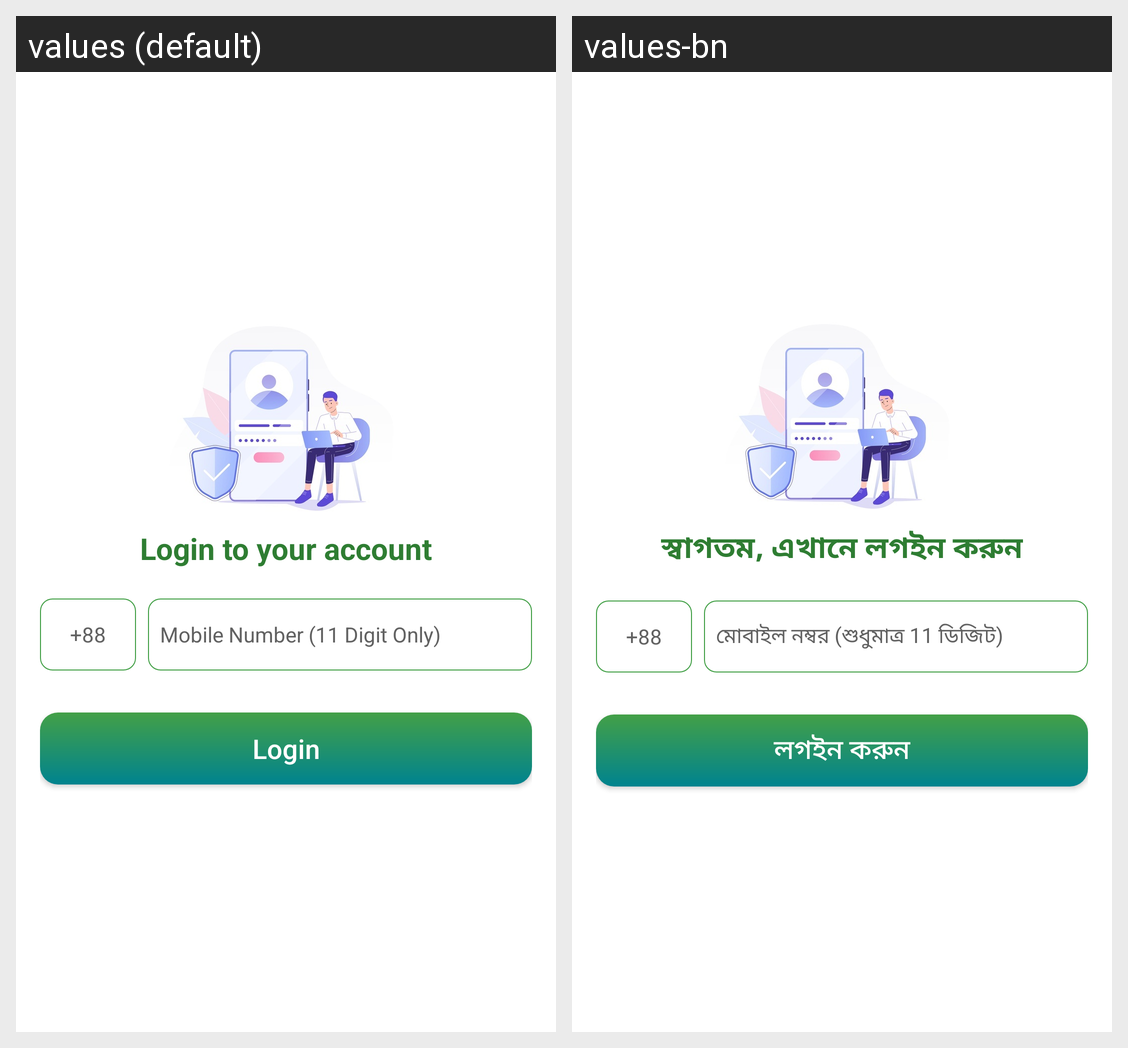

The Android screen above is rendered under two locales of the same app. Produce the string resources it draws, with the default and per-locale values.
Android screen res/layout/activity_login.xml rendered under 2 locales, left to right: values (default), values-bn. Device: Nexus 5 (rendered at 1080×1920; each locale shown at half size, 540×960, under a caption strip naming it); theme AppThemeNoActionBar.
Strings drawn on this screen, with the default value and each locale's value (text and hints the layout hard-codes, and strings that could not be matched under every locale, appear in the picture but are not listed):

welcome_back_login
  values: Login to your account
  values-bn: স্বাগতম, এখানে লগইন করুন

bd_mobile_code
  values: +88
  values-bn: +88

mobile_number_with_digit_hint
  values: Mobile Number (11 Digit Only)
  values-bn: মোবাইল নম্বর (শুধুমাত্র 11 ডিজিট)

login_without_underline
  values: Login
  values-bn: লগইন করুন
